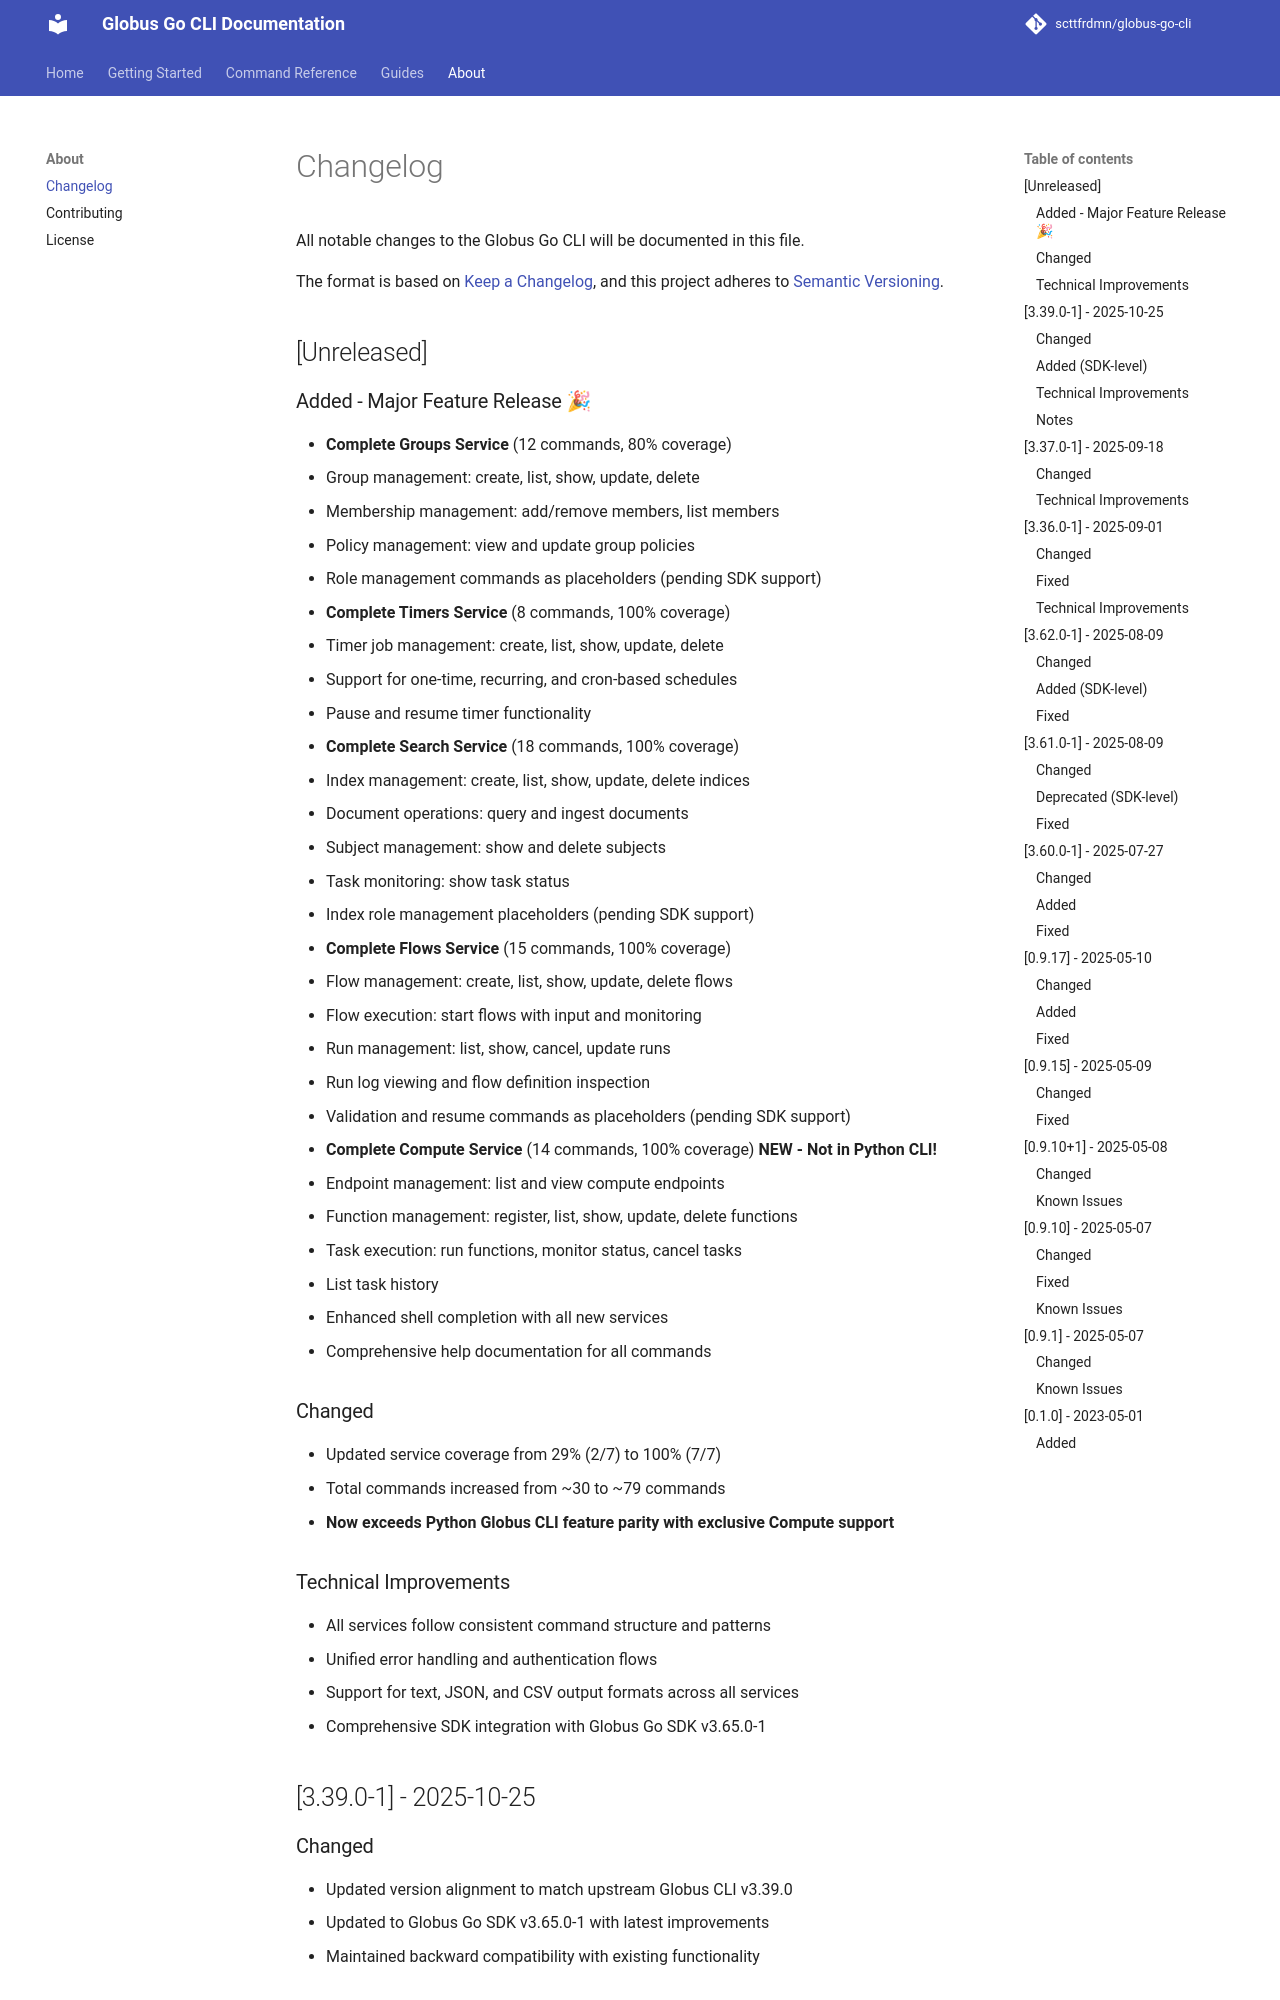

repository: scttfrdmn/globus-go-cli · page: changelog/index.html · generator: mkdocs

# Changelog

All notable changes to the Globus Go CLI will be documented in this file.

The format is based on [Keep a Changelog](https://keepachangelog.com/en/1.0.0/),
and this project adheres to [Semantic Versioning](https://semver.org/spec/v2.0.0.html).

## [Unreleased]

### Added - Major Feature Release 🎉
- **Complete Groups Service** (12 commands, 80% coverage)
  - Group management: create, list, show, update, delete
  - Membership management: add/remove members, list members
  - Policy management: view and update group policies
  - Role management commands as placeholders (pending SDK support)
- **Complete Timers Service** (8 commands, 100% coverage)
  - Timer job management: create, list, show, update, delete
  - Support for one-time, recurring, and cron-based schedules
  - Pause and resume timer functionality
- **Complete Search Service** (18 commands, 100% coverage)
  - Index management: create, list, show, update, delete indices
  - Document operations: query and ingest documents
  - Subject management: show and delete subjects
  - Task monitoring: show task status
  - Index role management placeholders (pending SDK support)
- **Complete Flows Service** (15 commands, 100% coverage)
  - Flow management: create, list, show, update, delete flows
  - Flow execution: start flows with input and monitoring
  - Run management: list, show, cancel, update runs
  - Run log viewing and flow definition inspection
  - Validation and resume commands as placeholders (pending SDK support)
- **Complete Compute Service** (14 commands, 100% coverage) **NEW - Not in Python CLI!**
  - Endpoint management: list and view compute endpoints
  - Function management: register, list, show, update, delete functions
  - Task execution: run functions, monitor status, cancel tasks
  - List task history
- Enhanced shell completion with all new services
- Comprehensive help documentation for all commands

### Changed
- Updated service coverage from 29% (2/7) to 100% (7/7)
- Total commands increased from ~30 to ~79 commands
- **Now exceeds Python Globus CLI feature parity with exclusive Compute support**

### Technical Improvements
- All services follow consistent command structure and patterns
- Unified error handling and authentication flows
- Support for text, JSON, and CSV output formats across all services
- Comprehensive SDK integration with Globus Go SDK v3.65.0-1

## [3.39.0-1] - 2025-10-25
